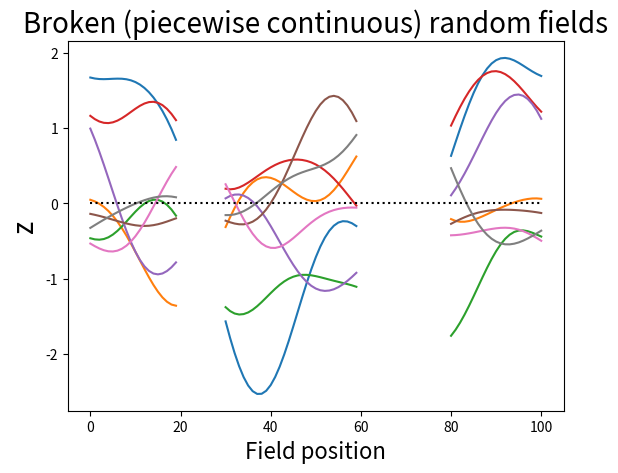

Write the Python code that produced this figure.

'''
Verbose broken (piecewise continuous) random field generation.

Note:
When FWHM gets large (2FWHM>nNodes), the data should be padded prior to filtering.
Use **rft1d.random.randn1d** for optional padding.
'''




import numpy as np
from scipy.ndimage import gaussian_filter1d
from matplotlib import pyplot



#(0) Set parameters:
np.random.seed(12345)
nResponses = 8
nNodes     = 101
FWHM       = 20.0



#(1) Generate Gaussian 1D fields:
y          = np.random.randn(nResponses, nNodes)
#convolve with a Gaussian kernel:
sd         = FWHM / np.sqrt(8*np.log(2))
y          = gaussian_filter1d(y, sd, axis=1, mode='wrap')
#scale to unit variance:
'''
Restore filtered data to unit variance.
This code is modified from "randomtalk.m" by Matthew Brett (Oct 1999)
Downloaded from http://www.fil.ion.ucl.ac.uk/~wpenny/mbi/index.html on 1 Aug 2014
'''
### define Gaussian kernel
t          = np.arange(  -0.5*(nNodes-1) , 0.5*(nNodes-1)+1  )
gf         = np.exp(-(t**2) / (2*sd**2))
gf        /= gf.sum()
### expected variance for this kernel
AG         = np.fft.fft(gf)
Pag        = AG * np.conj(AG)  #power of the noise
COV        = np.real( np.fft.ifft(Pag) )
svar       = COV[0]
scale      = np.sqrt(1.0/svar)
### scale the data:
y         *= scale


#(2)  Mask out particular regions:
nodes        = np.array([True]*nNodes) #nothing masked out
nodes[20:30] = False  #this region will be masked out
nodes[60:80] = False  #this region will be masked out
y[:,np.logical_not(nodes)] = np.nan


#(3) Plot:
pyplot.close('all')
pyplot.plot(y.T)
pyplot.plot([0,100], [0,0], 'k:')
pyplot.xlabel('Field position', size=16)
pyplot.ylabel('z', size=20)
pyplot.title('Broken (piecewise continuous) random fields', size=20)
pyplot.show()
